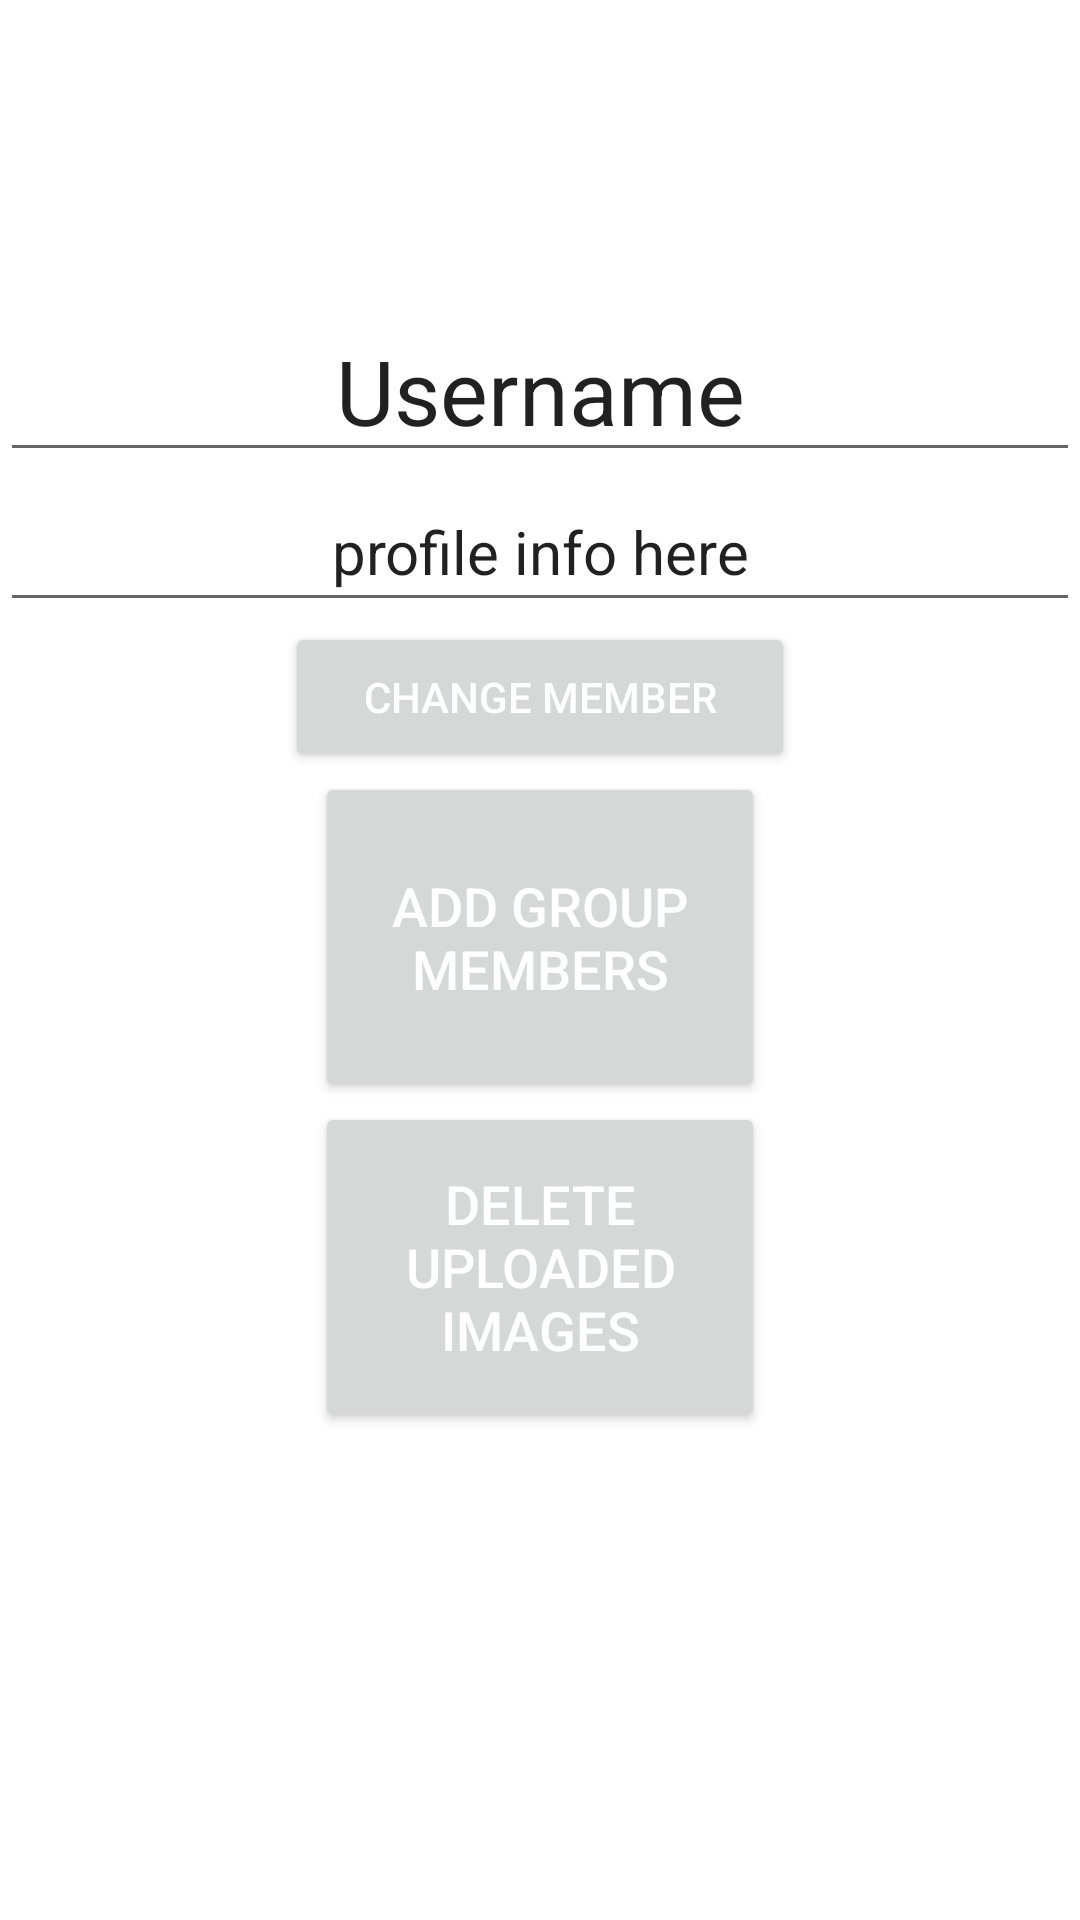

Layout XML and referenced resources for this Android screen:
<!-- AndroidManifest.xml: application theme Theme.PandemicPass -->
<!-- res/layout/activity_profile.xml -->
<?xml version="1.0" encoding="utf-8"?>
<LinearLayout xmlns:android="http://schemas.android.com/apk/res/android"
    android:layout_width="match_parent"
    android:layout_height="match_parent"
    android:orientation="vertical"
    android:gravity="top">

    <LinearLayout
        android:layout_width="match_parent"
        android:layout_height="wrap_content"
        android:layout_marginTop="100dp"
        android:gravity="center"
        android:orientation="horizontal">

        <EditText
            android:id="@+id/editTextTextPersonName"
            android:layout_width="match_parent"
            android:layout_height="match_parent"
            android:ems="10"
            android:gravity="center"
            android:inputType="textPersonName"
            android:text="Username"
            android:textSize="30sp" />


    </LinearLayout>
    <EditText
        android:id="@+id/editTextTextprofileinfo"
        android:layout_width="match_parent"
        android:layout_height="50dp"
        android:ems="10"
        android:gravity="center"
        android:inputType="textPersonName"
        android:text="profile info here"
        android:textSize="20sp" />

    <Button
        android:id="@+id/button"
        android:layout_width="170dp"
        android:layout_height="50dp"
        android:text="Change Member"
        android:textColor="@color/white"
        android:layout_gravity="center" />


    <Button
        android:id="@+id/addGroupMembers"
        android:layout_width="150dp"
        android:layout_height="110dp"
        android:text="Add Group Members"
        android:textColor="@color/white"
        android:textSize="18sp"
        android:layout_gravity="center" />

    <Button
        android:id="@+id/deleteUploadedImages"
        android:layout_width="150dp"
        android:layout_height="110dp"
        android:text="Delete Uploaded Images"
        android:textColor="@color/white"
        android:textSize="18sp"
        android:layout_gravity="center" />



</LinearLayout>
<!-- resources referenced by this layout -->
<resources>
  <color name="white">#FFFFFFFF</color>
  <style name="Theme.PandemicPass" parent="Theme.MaterialComponents.DayNight.NoActionBar">
          
          <item name="colorPrimary">@color/app_blue</item>
          <item name="colorPrimaryVariant">@color/app_blue</item>
          <item name="colorOnPrimary">@color/app_blue</item>
          
          <item name="colorSecondary">@color/teal_200</item>
          <item name="colorSecondaryVariant">@color/teal_700</item>
          <item name="colorOnSecondary">@color/black</item>
          
          <item name="android:statusBarColor" tools:targetApi="l">?attr/colorPrimaryVariant</item>
          
      </style>
  <color name="app_blue">#FF0045cc</color>
  <color name="teal_200">#FF03DAC5</color>
  <color name="teal_700">#FF018786</color>
  <color name="black">#FF000000</color>
</resources>
